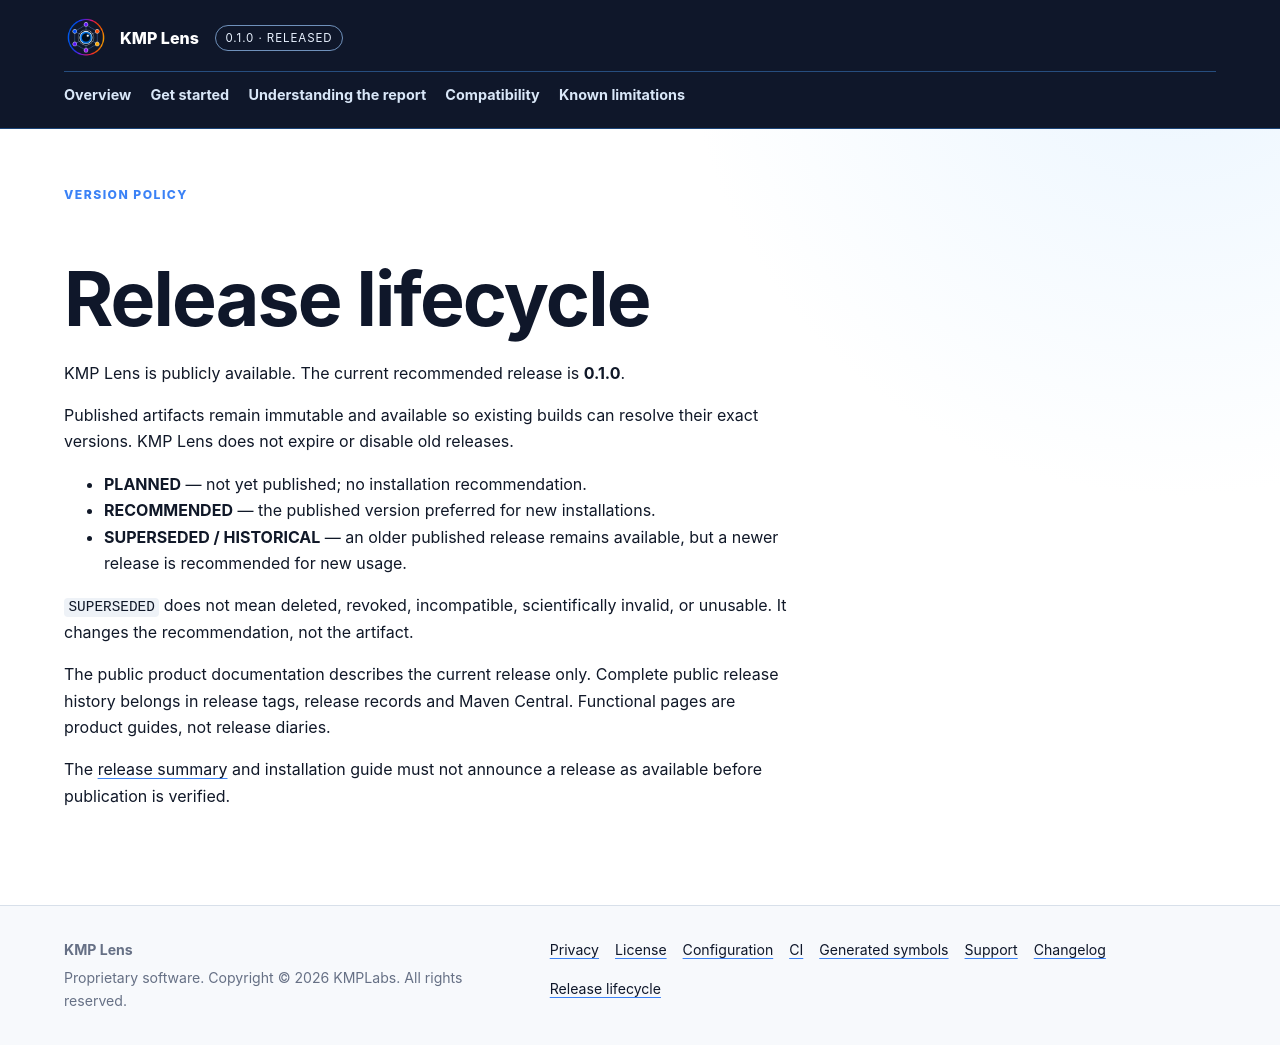

repository: KMPLabs/kmp-lens-docs · page: release-lifecycle/index.html · generator: jekyll

---
layout: default
title: Release lifecycle
description: Publication and recommendation status of KMP Lens releases.
eyebrow: Version policy
permalink: /release-lifecycle/
---

# Release lifecycle

KMP Lens is publicly available. The current recommended release is
**0.1.0**.

Published artifacts remain immutable and available so existing builds can
resolve their exact versions. KMP Lens does not expire or disable old releases.

- **PLANNED** — not yet published; no installation recommendation.
- **RECOMMENDED** — the published version preferred for new installations.
- **SUPERSEDED / HISTORICAL** — an older published release remains available,
  but a newer release is recommended for new usage.

`SUPERSEDED` does not mean deleted, revoked, incompatible, scientifically
invalid, or unusable. It changes the recommendation, not the artifact.

The public product documentation describes the current release only. Complete
public release history belongs in release tags, release records and Maven
Central. Functional pages are product guides, not release diaries.

The [release summary]({{ '/changelog/' | relative_url }}) and installation guide
must not announce a release as available before publication is verified.
